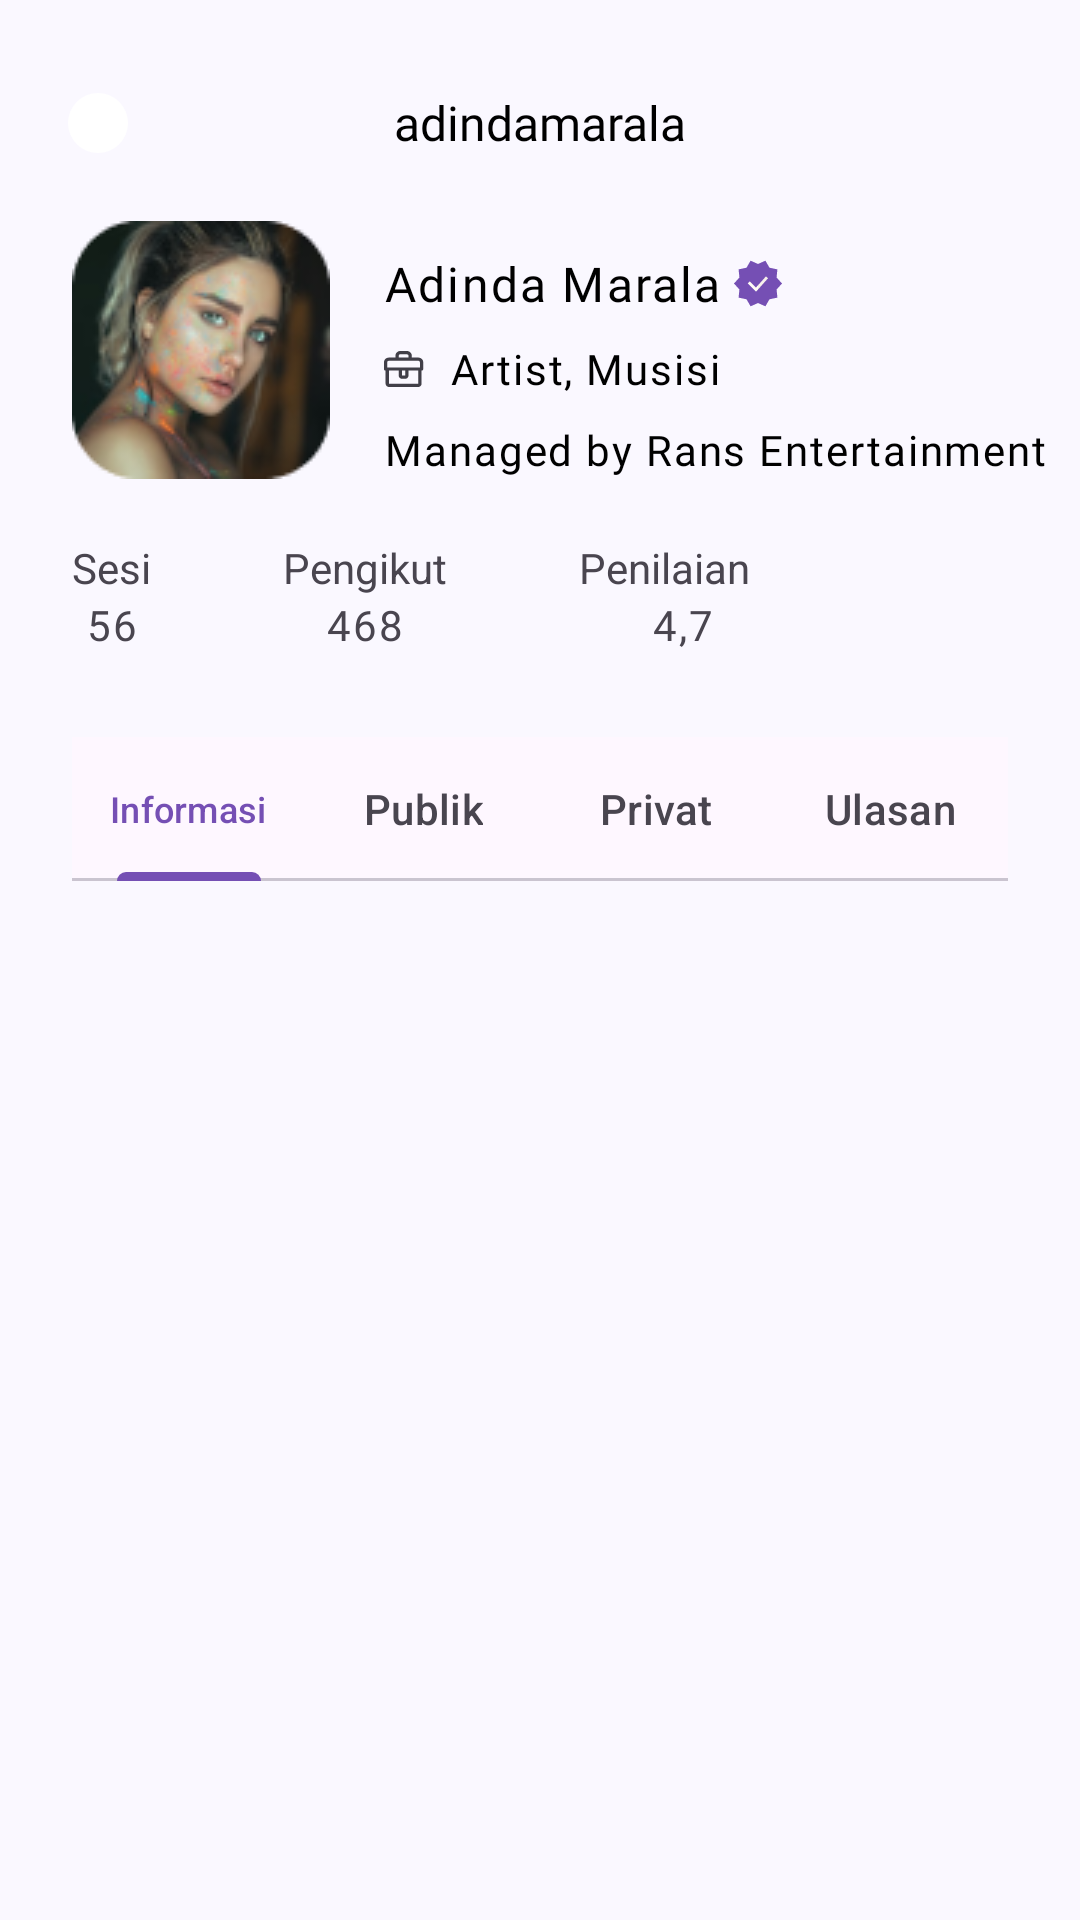

Produce the Android XML layout that renders to this screen, including the resource entries it uses.
<!-- AndroidManifest.xml: application theme Theme.Charlie -->
<!-- res/layout/fragment_kreator_profile.xml -->
<?xml version="1.0" encoding="utf-8"?>
<androidx.constraintlayout.widget.ConstraintLayout xmlns:android="http://schemas.android.com/apk/res/android"
    xmlns:app="http://schemas.android.com/apk/res-auto"
    xmlns:tools="http://schemas.android.com/tools"
    android:layout_width="match_parent"
    android:layout_height="match_parent"
    android:background="@color/page_color"
    tools:context=".ui.audiens.kreator_profile.KreatorProfileFragment">

    <TextView
        android:id="@+id/tv_kreator_name"
        style="@style/TextAppearance.Dinotis.Headline5"
        android:layout_width="wrap_content"
        android:layout_height="wrap_content"
        android:layout_marginTop="@dimen/margin_30dp"
        android:fontFamily="@font/roboto_semibold"
        android:text="@string/kreator_name"
        android:textColor="@color/black"
        app:layout_constraintEnd_toEndOf="parent"
        app:layout_constraintStart_toStartOf="parent"
        app:layout_constraintTop_toTopOf="parent" />

    <androidx.appcompat.widget.AppCompatImageButton
        android:id="@+id/ib_back"
        android:layout_width="wrap_content"
        android:layout_height="wrap_content"
        android:layout_marginEnd="@dimen/margin_90dp"
        android:background="@drawable/container_circle_white"
        android:padding="@dimen/margin_10dp"
        android:src="@drawable/arrow_back"
        app:layout_constraintBottom_toBottomOf="@id/tv_kreator_name"
        app:layout_constraintEnd_toStartOf="@id/tv_kreator_name"
        app:layout_constraintStart_toStartOf="@+id/iv_kreator_image"
        app:layout_constraintTop_toTopOf="@id/tv_kreator_name" />

    <ImageView
        android:id="@+id/iv_kreator_image"
        android:layout_width="wrap_content"
        android:layout_height="wrap_content"
        android:layout_marginStart="@dimen/margin_24dp"
        android:layout_marginTop="@dimen/margin_22dp"
        android:src="@drawable/kreator_image"
        app:layout_constraintStart_toStartOf="parent"
        app:layout_constraintTop_toBottomOf="@+id/tv_kreator_name" />

    <TextView
        android:id="@+id/tv_kreator_full_name"
        android:layout_width="wrap_content"
        android:layout_height="wrap_content"
        android:layout_marginStart="@dimen/margin_18dp"
        android:layout_marginTop="@dimen/margin_10dp"
        android:text="@string/kreator_full_name"
        android:textAppearance="@style/TextAppearance.Dinotis.Body.Large.Bold"
        android:textColor="@color/black"
        app:layout_constraintEnd_toStartOf="@id/iv_check"
        app:layout_constraintStart_toEndOf="@id/iv_kreator_image"
        app:layout_constraintTop_toTopOf="@id/iv_kreator_image" />

    <ImageView
        android:id="@+id/iv_check"
        android:layout_width="wrap_content"
        android:layout_height="wrap_content"
        android:layout_marginStart="@dimen/margin_4dp"
        android:src="@drawable/ic_check"
        app:layout_constraintBottom_toBottomOf="@id/tv_kreator_full_name"
        app:layout_constraintStart_toEndOf="@id/tv_kreator_full_name"
        app:layout_constraintTop_toTopOf="@+id/tv_kreator_full_name" />

    <ImageView
        android:id="@+id/iv_job"
        android:layout_width="wrap_content"
        android:layout_height="wrap_content"
        android:src="@drawable/ic_job"
        app:layout_constraintBottom_toBottomOf="@+id/tv_kreator_job"
        app:layout_constraintEnd_toStartOf="@id/tv_kreator_job"
        app:layout_constraintStart_toStartOf="@+id/tv_kreator_full_name"
        app:layout_constraintTop_toTopOf="@+id/tv_kreator_job" />

    <TextView
        android:id="@+id/tv_kreator_job"
        android:layout_width="wrap_content"
        android:layout_height="wrap_content"
        android:layout_marginStart="@dimen/margin_8dp"
        android:layout_marginTop="@dimen/margin_8dp"
        android:text="@string/kreator_job"
        android:textAppearance="@style/TextAppearance.Dinotis.Body.Small.Reguler"
        android:textColor="@color/black"
        app:layout_constraintStart_toEndOf="@id/iv_job"
        app:layout_constraintTop_toBottomOf="@id/tv_kreator_full_name" />

    <TextView
        android:id="@+id/textView"
        android:layout_width="wrap_content"
        android:layout_height="wrap_content"
        android:layout_marginTop="@dimen/margin_8dp"
        android:text="@string/kreator_team"
        android:textAppearance="@style/TextAppearance.Dinotis.Body.Small.Bold"
        android:textColor="@color/black"
        app:layout_constraintStart_toStartOf="@id/tv_kreator_full_name"
        app:layout_constraintTop_toBottomOf="@id/tv_kreator_job" />

    <TextView
        android:id="@+id/tv_label_sesi"
        android:layout_width="wrap_content"
        android:layout_height="wrap_content"
        android:layout_marginTop="@dimen/margin_20dp"
        android:text="@string/label_sesi"
        app:layout_constraintStart_toStartOf="@id/iv_kreator_image"
        app:layout_constraintTop_toBottomOf="@id/iv_kreator_image" />

    <TextView
        android:id="@+id/tv_sesi"
        android:layout_width="wrap_content"
        android:layout_height="wrap_content"
        android:text="@string/dummy_sesi"
        android:textAppearance="@style/TextAppearance.Dinotis.Body.Small.SemiBold"
        app:layout_constraintEnd_toEndOf="@+id/tv_label_sesi"
        app:layout_constraintStart_toStartOf="@id/tv_label_sesi"
        app:layout_constraintTop_toBottomOf="@id/tv_label_sesi" />

    <TextView
        android:id="@+id/tv_label_pengikut"
        android:layout_width="wrap_content"
        android:layout_height="wrap_content"
        android:layout_marginStart="@dimen/margin_44dp"
        android:text="@string/label_pengikut"
        app:layout_constraintBottom_toBottomOf="@+id/tv_label_sesi"
        app:layout_constraintStart_toEndOf="@id/tv_label_sesi"
        app:layout_constraintTop_toTopOf="@id/tv_label_sesi" />

    <TextView
        android:id="@+id/tv_pengikut"
        android:layout_width="wrap_content"
        android:layout_height="wrap_content"
        android:text="@string/dummy_pengikut"
        android:textAppearance="@style/TextAppearance.Dinotis.Body.Small.SemiBold"
        app:layout_constraintEnd_toEndOf="@+id/tv_label_pengikut"
        app:layout_constraintStart_toStartOf="@id/tv_label_pengikut"
        app:layout_constraintTop_toBottomOf="@id/tv_label_pengikut" />

    <TextView
        android:id="@+id/tv_label_penilaian"
        android:layout_width="wrap_content"
        android:layout_height="wrap_content"
        android:layout_marginStart="@dimen/margin_44dp"
        android:text="@string/label_penilaian"
        app:layout_constraintBottom_toBottomOf="@+id/tv_label_pengikut"
        app:layout_constraintStart_toEndOf="@id/tv_label_pengikut"
        app:layout_constraintTop_toTopOf="@+id/tv_label_pengikut" />

    <ImageView
        android:id="@+id/iv_star"
        android:layout_width="wrap_content"
        android:layout_height="wrap_content"
        android:src="@drawable/ic_star"
        app:layout_constraintBottom_toBottomOf="@+id/tv_penilaian"
        app:layout_constraintEnd_toStartOf="@+id/tv_penilaian"
        app:layout_constraintStart_toStartOf="@+id/tv_label_penilaian"
        app:layout_constraintTop_toTopOf="@id/tv_penilaian" />

    <TextView
        android:id="@+id/tv_penilaian"
        android:layout_width="wrap_content"
        android:layout_height="wrap_content"
        android:text="@string/dummy_penilaian"
        android:textAppearance="@style/TextAppearance.Dinotis.Body.Small.SemiBold"
        app:layout_constraintEnd_toEndOf="@+id/tv_label_penilaian"
        app:layout_constraintStart_toEndOf="@id/iv_star"
        app:layout_constraintTop_toBottomOf="@id/tv_label_penilaian" />

    <com.google.android.material.tabs.TabLayout
        android:id="@+id/tl_kreator_profile"
        android:layout_width="match_parent"
        android:layout_height="wrap_content"
        android:layout_marginHorizontal="@dimen/margin_24dp"
        android:layout_marginTop="@dimen/margin_28dp"
        app:layout_constraintStart_toStartOf="parent"
        app:layout_constraintTop_toBottomOf="@id/tv_sesi">

        <com.google.android.material.tabs.TabItem
            android:layout_width="wrap_content"
            android:layout_height="wrap_content"
            android:text="@string/label_informasi" />

        <com.google.android.material.tabs.TabItem
            android:layout_width="wrap_content"
            android:layout_height="wrap_content"
            android:text="@string/label_publik" />

        <com.google.android.material.tabs.TabItem
            android:layout_width="wrap_content"
            android:layout_height="wrap_content"
            android:text="@string/label_privat" />

        <com.google.android.material.tabs.TabItem
            android:layout_width="wrap_content"
            android:layout_height="wrap_content"
            android:text="@string/label_ulasan" />

    </com.google.android.material.tabs.TabLayout>

    <androidx.viewpager2.widget.ViewPager2
        android:id="@+id/vp_kreator_profile"
        android:layout_width="match_parent"
        android:layout_height="0dp"
        app:layout_constraintBottom_toBottomOf="parent"
        app:layout_constraintEnd_toEndOf="parent"
        app:layout_constraintStart_toStartOf="parent"
        app:layout_constraintTop_toBottomOf="@id/tl_kreator_profile" />


</androidx.constraintlayout.widget.ConstraintLayout>
<!-- resources referenced by this layout -->
<resources>
  <color name="black">#FF000000</color>
  <color name="page_color">#FFFAF8FF</color>
  <dimen name="margin_10dp">10dp</dimen>
  <dimen name="margin_18dp">18dp</dimen>
  <dimen name="margin_20dp">20dp</dimen>
  <dimen name="margin_22dp">22dp</dimen>
  <dimen name="margin_24dp">24dp</dimen>
  <dimen name="margin_28dp">28dp</dimen>
  <dimen name="margin_30dp">30dp</dimen>
  <dimen name="margin_44dp">44dp</dimen>
  <dimen name="margin_4dp">4dp</dimen>
  <dimen name="margin_8dp">8dp</dimen>
  <dimen name="margin_90dp">90dp</dimen>
  <!-- drawable container_circle_white (drawable) -->
  <shape xmlns:android="http://schemas.android.com/apk/res/android"
      android:shape="oval">
      <solid android:color="@color/white"/> 
  </shape>
  <string name="dummy_pengikut">468</string>
  <string name="dummy_penilaian">4,7</string>
  <string name="dummy_sesi">56</string>
  <string name="kreator_full_name">Adinda Marala</string>
  <string name="kreator_job">Artist, Musisi</string>
  <string name="kreator_name">adindamarala</string>
  <string name="kreator_team">Managed by Rans Entertainment</string>
  <string name="label_informasi">Informasi</string>
  <string name="label_pengikut">Pengikut</string>
  <string name="label_penilaian">Penilaian</string>
  <string name="label_privat">Privat</string>
  <string name="label_publik">Publik</string>
  <string name="label_sesi">Sesi</string>
  <string name="label_ulasan">Ulasan</string>
  <style name="TextAppearance.Dinotis.Body.Large.Bold" parent="TextAppearance.Material3.LabelSmall">
          <item name="fontFamily">@font/roboto_bold</item>
          <item name="android:textSize">@dimen/text_16sp</item>
      </style>
  <style name="TextAppearance.Dinotis.Body.Small.Bold" parent="TextAppearance.Material3.LabelSmall">
          <item name="fontFamily">@font/roboto_bold</item>
          <item name="android:textSize">@dimen/text_14sp</item>
      </style>
  <style name="TextAppearance.Dinotis.Body.Small.Reguler" parent="TextAppearance.Material3.LabelSmall">
          <item name="fontFamily">@font/roboto</item>
          <item name="android:textSize">@dimen/text_14sp</item>
      </style>
  <style name="TextAppearance.Dinotis.Body.Small.SemiBold" parent="TextAppearance.Material3.LabelSmall">
          <item name="fontFamily">@font/roboto_semibold</item>
          <item name="android:textSize">@dimen/text_14sp</item>
      </style>
  <style name="TextAppearance.Dinotis.Headline5" parent="TextAppearance.Material3.HeadlineLarge">
          <item name="fontFamily">@font/roboto_bold</item>
          <item name="android:textSize">@dimen/text_18sp</item>
      </style>
  <style name="Theme.Charlie" parent="Base.Theme.Charlie" />
  <color name="white">#FFFFFFFF</color>
  <dimen name="text_16sp">16sp</dimen>
  <dimen name="text_14sp">14sp</dimen>
  <dimen name="text_18sp">16sp</dimen>
  <style name="Base.Theme.Charlie" parent="Theme.Material3.Light.NoActionBar">
          
          <item name="colorPrimary">@color/purple</item>
          <item name="colorOnPrimary">@color/white</item>
          
          <item name="colorSecondary">@color/purple</item>
          <item name="colorOnSecondary">@color/white</item>
      </style>
  <color name="purple">#754FB4</color>
</resources>
